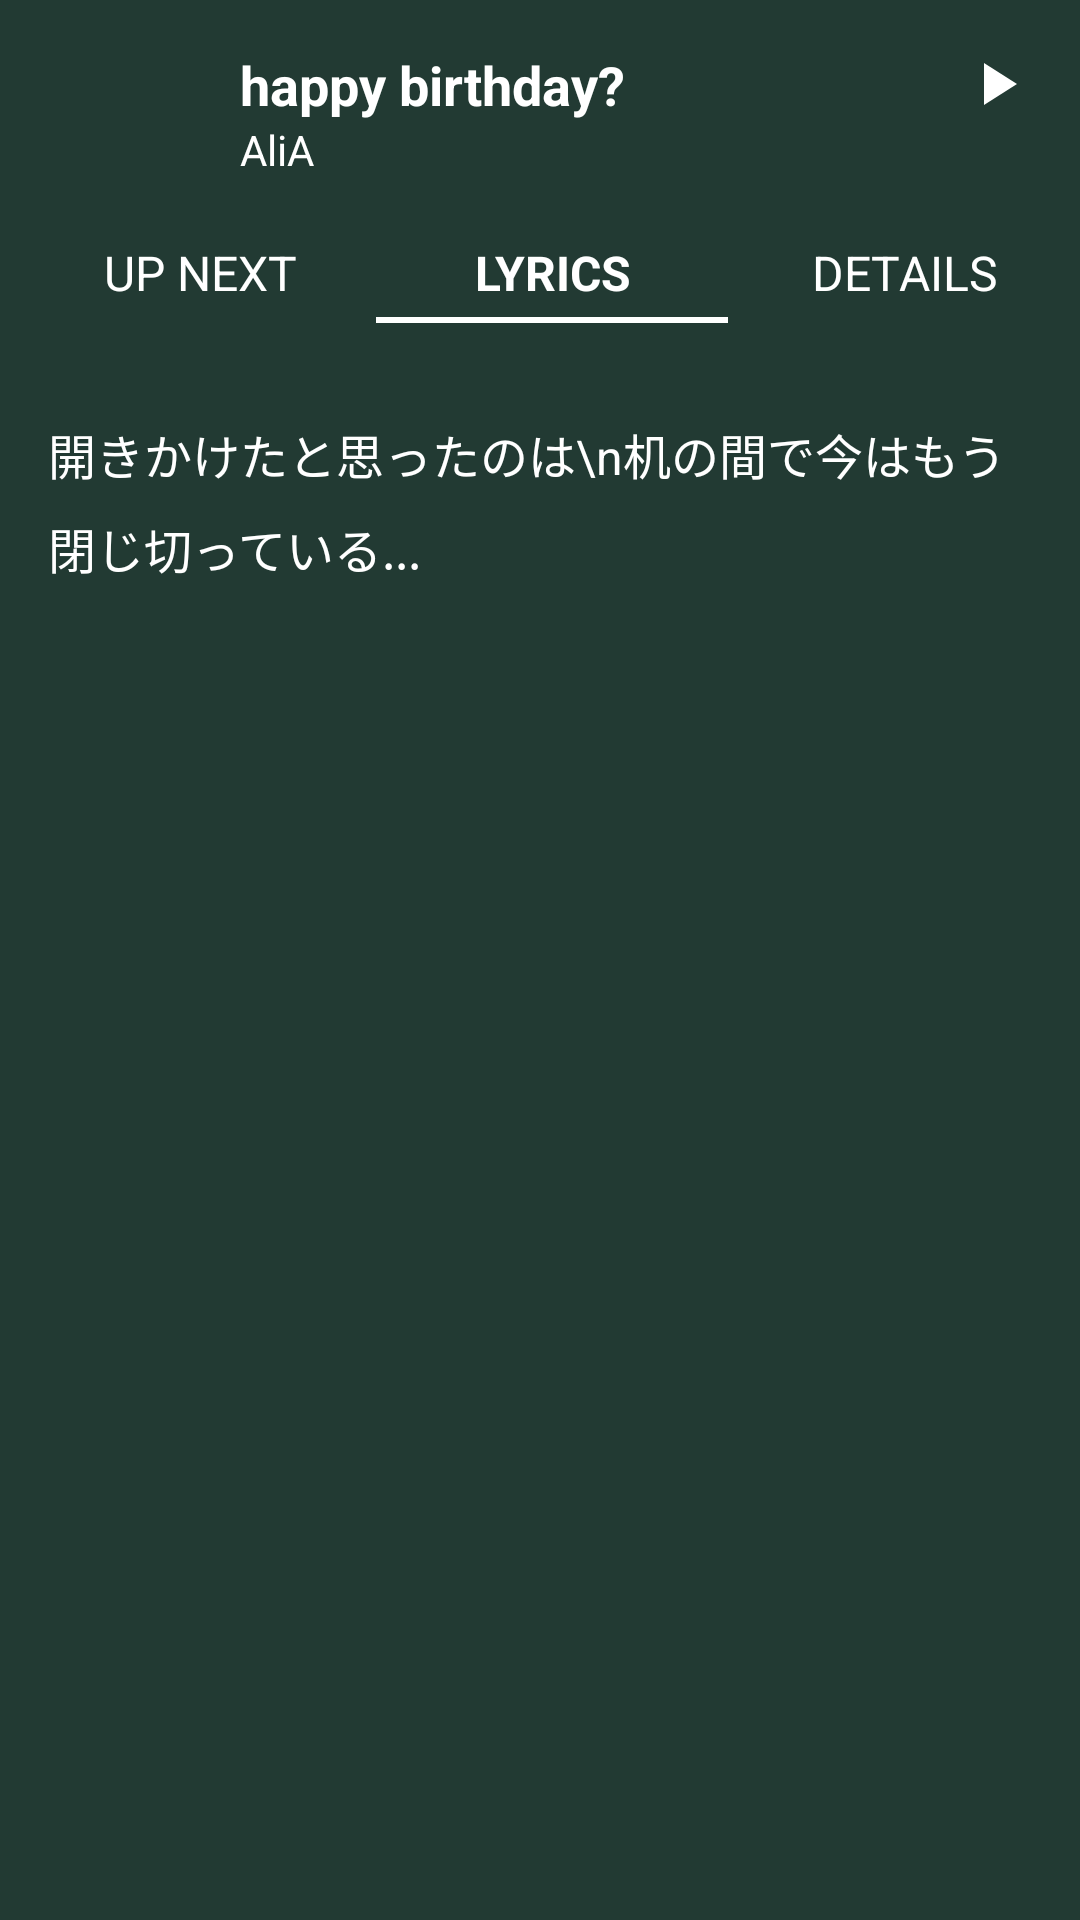

This screen was rendered from an Android layout file. Write that file and the resources it references.
<!-- AndroidManifest.xml: application theme Theme.Spotifi -->
<!-- res/layout/activity_lyrics.xml -->
<?xml version="1.0" encoding="utf-8"?>
<androidx.constraintlayout.widget.ConstraintLayout
    xmlns:android="http://schemas.android.com/apk/res/android"
    xmlns:app="http://schemas.android.com/apk/res-auto"
    android:id="@+id/main"
    android:layout_width="match_parent"
    android:layout_height="match_parent"
    android:background="#223A33">

    
    <ImageButton
        android:id="@+id/backButton"
        android:layout_width="wrap_content"
        android:layout_height="wrap_content"
        android:layout_marginStart="16dp"
        android:layout_marginTop="16dp"
        android:src="@drawable/ic_back"
        android:background="?attr/selectableItemBackground"
        app:layout_constraintStart_toStartOf="parent"
        app:layout_constraintTop_toTopOf="parent" />

    <ImageButton
        android:id="@+id/playButton"
        android:layout_width="wrap_content"
        android:layout_height="wrap_content"
        android:layout_marginEnd="16dp"
        android:layout_marginTop="16dp"
        android:src="@drawable/ic_play_mini"
        android:background="?attr/selectableItemBackground"
        app:layout_constraintEnd_toEndOf="parent"
        app:layout_constraintTop_toTopOf="parent" />

    
    <ImageView
        android:id="@+id/albumThumbnail"
        android:layout_width="48dp"
        android:layout_height="48dp"
        android:layout_marginStart="8dp"
        android:layout_marginTop="16dp"
        android:scaleType="centerCrop"
        app:layout_constraintStart_toEndOf="@id/backButton"
        app:layout_constraintTop_toTopOf="parent" />

    
    <TextView
        android:id="@+id/songTitle"
        android:layout_width="0dp"
        android:layout_height="wrap_content"
        android:text="happy birthday?"
        android:textColor="#ffffff"
        android:textSize="18sp"
        android:textStyle="bold"
        android:layout_marginStart="8dp"
        app:layout_constraintStart_toEndOf="@id/albumThumbnail"
        app:layout_constraintEnd_toStartOf="@id/playButton"
        app:layout_constraintTop_toTopOf="@id/albumThumbnail"
        android:ellipsize="end"
        android:maxLines="1" />

    
    <TextView
        android:id="@+id/artistName"
        android:layout_width="0dp"
        android:layout_height="wrap_content"
        android:text="AliA"
        android:textColor="#ffffff"
        android:textSize="14sp"
        app:layout_constraintStart_toStartOf="@id/songTitle"
        app:layout_constraintEnd_toEndOf="@id/songTitle"
        app:layout_constraintTop_toBottomOf="@id/songTitle" />

    
    <androidx.constraintlayout.widget.ConstraintLayout
        android:id="@+id/tabLayout"
        android:layout_width="0dp"
        android:layout_height="wrap_content"
        android:layout_marginTop="16dp"
        app:layout_constraintStart_toStartOf="parent"
        app:layout_constraintEnd_toEndOf="parent"
        app:layout_constraintTop_toBottomOf="@id/albumThumbnail">

        <TextView
            android:id="@+id/upNextTab"
            android:layout_width="0dp"
            android:layout_height="wrap_content"
            android:text="UP NEXT"
            android:textColor="#ffffff"
            android:textSize="16sp"
            android:gravity="center"
            android:layout_marginStart="8dp"
            app:layout_constraintStart_toStartOf="parent"
            app:layout_constraintEnd_toStartOf="@id/lyricsTab"
            app:layout_constraintTop_toTopOf="parent" />

        <TextView
            android:id="@+id/lyricsTab"
            android:layout_width="0dp"
            android:layout_height="wrap_content"
            android:text="LYRICS"
            android:textColor="#ffffff"
            android:textSize="16sp"
            android:gravity="center"
            android:textStyle="bold"
            app:layout_constraintStart_toEndOf="@id/upNextTab"
            app:layout_constraintEnd_toStartOf="@id/relatedTab"
            app:layout_constraintTop_toTopOf="parent" />

        <TextView
            android:id="@+id/relatedTab"
            android:layout_width="0dp"
            android:layout_height="wrap_content"
            android:text="DETAILS"
            android:textColor="#ffffff"
            android:textSize="16sp"
            android:gravity="center"
            app:layout_constraintStart_toEndOf="@id/lyricsTab"
            app:layout_constraintEnd_toEndOf="parent"
            app:layout_constraintTop_toTopOf="parent" />

        
        <View
            android:layout_width="0dp"
            android:layout_height="2dp"
            android:layout_marginTop="4dp"
            android:background="#ffffff"
            app:layout_constraintTop_toBottomOf="@id/lyricsTab"
            app:layout_constraintStart_toStartOf="@id/lyricsTab"
            app:layout_constraintEnd_toEndOf="@id/lyricsTab" />
    </androidx.constraintlayout.widget.ConstraintLayout>




    
    <ScrollView
        android:id="@+id/lyricsScrollView"
        android:layout_width="0dp"
        android:layout_height="0dp"
        android:layout_marginTop="16dp"
        app:layout_constraintTop_toBottomOf="@id/tabLayout"
        app:layout_constraintBottom_toBottomOf="parent"
        app:layout_constraintStart_toStartOf="parent"
        app:layout_constraintEnd_toEndOf="parent">

        <TextView
            android:id="@+id/lyricsText"
            android:layout_width="match_parent"
            android:layout_height="wrap_content"
            android:lineSpacingExtra="8dp"
            android:padding="16dp"
            android:text="開きかけたと思ったのは\n机の間で今はもう閉じ切っている..."
            android:textAlignment="viewStart"
            android:textColor="#ffffff"
            android:textSize="16sp" />
    </ScrollView>

</androidx.constraintlayout.widget.ConstraintLayout>
<!-- resources referenced by this layout -->
<resources>
  <!-- drawable ic_play_mini (drawable) -->
  <vector xmlns:android="http://schemas.android.com/apk/res/android" android:height="24dp" android:tint="#FFFFFF" android:viewportHeight="24" android:viewportWidth="24" android:width="24dp">
        
      <path android:fillColor="@android:color/white" android:pathData="M8,5v14l11,-7z"/>
      
  </vector>
  <style name="Theme.Spotifi" parent="Base.Theme.Spotifi" />
  <style name="Base.Theme.Spotifi" parent="Theme.Material3.DayNight.NoActionBar">
          
          
          <item name="colorPrimary">#3E1E1E</item>"
      </style>
</resources>
